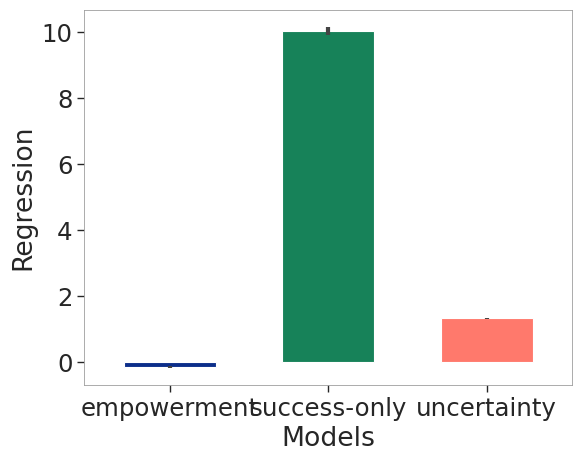

This chart was generated by the following Python code: (Note: this script raises an exception after producing the figure.)
import matplotlib as mpl
import matplotlib.pyplot as plt
import seaborn as sns

mpl.use('Agg')

# set data version (base, cbu, emp, bin)
data_version = 'bin'
#set if with or without bin (True, False)
with_bin = True

# set general settings for plotting
# TODO: change font to Open Sans
sns.set_theme(context='paper', style='ticks', font='Arial', font_scale=2, rc={'lines.linewidth': 2, 'grid.linewidth': 0.6, 'grid.color': '#9d9d9d',
                                                                              'axes.linewidth': 0.6, 'axes.edgecolor': '#9d9d9d'})
# set color
if with_bin:
    colors = ['#0c2e8a','#178259','#ff796c']
else:
    colors = ['#0c2e8a','#ff796c']
sns.set_palette(colors)

# set figure size
plt.figure(figsize=(6.2,5))

if with_bin:
    if data_version == 'emp': #values from 25.11.2021
        plt.errorbar(x=['empowerment', 'success-only', 'uncertainty'], y=[3.1005, 0.5432, 0.8300], yerr = [1.96*0.0157, 1.96*0.0128, 1.96*0.0098], color = '#444444', fmt='none', elinewidth=3)
        g = plt.bar(x=['empowerment', 'success-only', 'uncertainty'], height=[3.1005, 0.5432, 0.8300], color=['#0c2e8a','#178259','#ff796c'])
    elif data_version == 'cbu': #values from 25.11.2021
        plt.errorbar(x=['empowerment', 'success-only', 'uncertainty'], y=[-0.09991, 0.02388, 22.60695], yerr = [1.96*0.01224, 1.96*0.01194, 1.96*0.12726], color = '#444444', fmt='none', elinewidth=3)
        g = plt.bar(x=['empowerment', 'success-only', 'uncertainty'], height=[-0.09991, 0.02388, 22.60695], color=['#0c2e8a','#178259','#ff796c'])
    elif data_version == 'base': #values from 25.11.2021
        plt.errorbar(x=['empowerment', 'success-only', 'uncertainty'], y=[-0.026290, -0.018520, 0.456168], yerr = [1.96*0.007219, 1.96*0.007215, 1.96*0.005042], color = '#444444', fmt='none', elinewidth=3)
        g = plt.bar(x=['empowerment', 'success-only', 'uncertainty'], height=[-0.026290, -0.018520, 0.456168], color=['#0c2e8a','#178259','#ff796c'])
    elif data_version == 'bin': #values from 26.11.2021
        plt.errorbar(x=['empowerment', 'success-only', 'uncertainty'], y=[-0.144980, 10.0388, 1.32426], yerr = [1.96*0.01455, 1.96*0.067496, 1.96*0.013516], color = '#444444', fmt='none', elinewidth=3)
        g = plt.bar(x=['empowerment', 'success-only', 'uncertainty'], height=[-0.144980, 10.0388, 1.32426], color=['#0c2e8a','#178259','#ff796c'])

else:
    if data_version == 'emp': #values from 25.11.2021
        plt.errorbar(x=['empowerment', 'uncertainty'], y=[3.3156, 0.7061], yerr = [1.96*0.0152,  1.96*0.0092], color = '#444444', fmt='none', elinewidth=3)
        g = plt.bar(x=['empowerment', 'uncertainty'], height=[3.3156, 0.7061], color=['#0c2e8a', '#ff796c'])
    elif data_version == 'cbu': #values from 25.11.2021
        plt.errorbar(x=['empowerment', 'uncertainty'], y=[-0.036, 75.531], yerr = [1.96*0.0105, 1.96*0.8042], color = '#444444', fmt='none', elinewidth=3)
        g = plt.bar(x=['empowerment', 'uncertainty'], height=[-0.036, 75.531], color=['#0c2e8a','#ff796c'])
    elif data_version == 'base': #values from 25.11.2021
        plt.errorbar(x=['empowerment', 'uncertainty'], y=[-0.0409, 0.455], yerr = [1.96*0.0046, 1.96*0.0051], color = '#444444', fmt='none', elinewidth=3)
        g = plt.bar(x=['empowerment', 'uncertainty'], height=[-0.0409, 0.455], color=['#0c2e8a','#ff796c'])

#function for changing width of bars
def change_width(ax, new_value) :
    for patch in ax.patches :
        current_width = patch.get_width()
        diff = current_width - new_value

        # we change the bar width
        patch.set_width(new_value)

        # we recenter the bar
        patch.set_x(patch.get_x() + diff * 0.5)


# set titles, labels,
plt.ylabel('Regression')
plt.xlabel('Models')
axes = plt.gca()
change_width(axes, .58)
#if data_version == 'tinyalchemy' or data_version == 'tinypixels':
#    axes.set_ylim([-0.1,0.4])
plt.tight_layout()

# save plot
if with_bin:
    plt.savefig('empowermentexploration/data/regression/figures/{}RegressionEstimates.png'.format(data_version))
    plt.savefig('empowermentexploration/data/regression/figures/{}RegressionEstimates.svg'.format(data_version))
else:
   plt.savefig('empowermentexploration/data/regression/figures/{}RegressionEstimates_withoutbin.png'.format(data_version))
   plt.savefig('empowermentexploration/data/regression/figures/{}RegressionEstimates_withoutbin.svg'.format(data_version))

plt.close()
